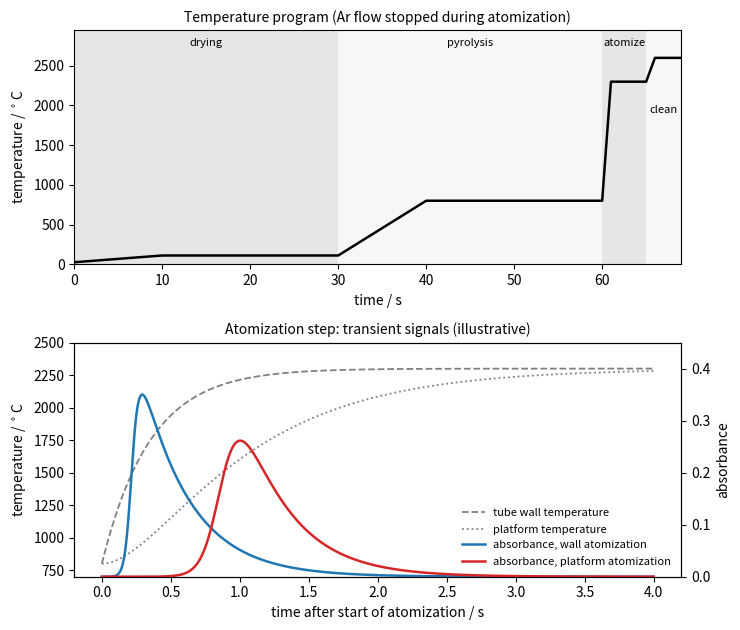

The script that saved this image:
"""Graphite furnace temperature program (drying, pyrolysis, atomization, cleaning) and the
transient absorbance during atomization. Lower panel: the tube wall heats at about
2000 C/s, a L'vov platform heated mainly by radiation lags behind, so the analyte leaves
the platform later, into a gas that is already near its final temperature."""

import numpy as np
import matplotlib.pyplot as plt

# step program: (target C, ramp s, hold s)
steps = [(110, 10, 20), (800, 10, 20), (2300, 0.0, 4), (2600, 1, 3)]
names = ["drying", "pyrolysis", "atomize", "clean"]
t, T = [0.0], [25.0]
bounds = []
for target, ramp, hold in steps:
    t0 = t[-1]
    if ramp > 0:
        t.append(t0 + ramp)
        T.append(target)
    else:
        t.append(t0 + 1.0)  # maximum-power heating, about 1 s
        T.append(target)
    t.append(t[-1] + hold)
    T.append(target)
    bounds.append((t0, t[-1]))

fig, axes = plt.subplots(2, 1, figsize=(7.5, 6.4))
ax = axes[0]
ax.plot(t, T, color="k", lw=1.8)
for (a, b), name in zip(bounds, names):
    ax.axvspan(a, b, color="0.9" if names.index(name) % 2 == 0 else "0.97", lw=0)
    ypos = 2750 if name != "clean" else 1900
    ax.text((a + b) / 2, ypos, name, ha="center", fontsize=8)
ax.set_ylim(0, 2950)
ax.set_xlim(0, t[-1])
ax.set_xlabel("time / s")
ax.set_ylabel(r"temperature / $^\circ$C")
ax.set_title("Temperature program (Ar flow stopped during atomization)", fontsize=10)

ax = axes[1]
tt = np.linspace(0, 4, 2000)
T0, Ta = 800.0, 2300.0
wall = Ta - (Ta - T0) * np.exp(-tt / 0.35)
tau1, tau2 = 0.8, 0.35  # radiative heating of the platform: a two-stage lag
platform = Ta - (Ta - T0) * (tau1 * np.exp(-tt / tau1) - tau2 * np.exp(-tt / tau2)) / (tau1 - tau2)


def signal(Ts, Tapp=1500.0, width=60.0, tau=0.35):
    released = 1 / (1 + np.exp(-(Ts - Tapp) / width))
    rate = np.gradient(released, tt)
    dt = tt[1] - tt[0]
    kernel = np.exp(-tt / tau)
    return np.convolve(rate, kernel)[: len(tt)] * dt


aw, ap = signal(wall), signal(platform)
scale = 0.35 / max(aw.max(), ap.max())
ax2 = ax.twinx()
ax.plot(tt, wall, color="0.5", lw=1.3, ls="--", label="tube wall temperature")
ax.plot(tt, platform, color="0.5", lw=1.3, ls=":", label="platform temperature")
ax2.plot(tt, aw * scale, color="C0", lw=1.8, label="absorbance, wall atomization")
ax2.plot(tt, ap * scale, color="C3", lw=1.8, label="absorbance, platform atomization")
ax.set_xlabel("time after start of atomization / s")
ax.set_ylabel(r"temperature / $^\circ$C")
ax2.set_ylabel("absorbance")
ax.set_ylim(700, 2500)
ax2.set_ylim(0, 0.45)
h1, l1 = ax.get_legend_handles_labels()
h2, l2 = ax2.get_legend_handles_labels()
ax.legend(h1 + h2, l1 + l2, fontsize=8, frameon=False, loc="lower right")
ax.set_title("Atomization step: transient signals (illustrative)", fontsize=10)
fig.tight_layout()
